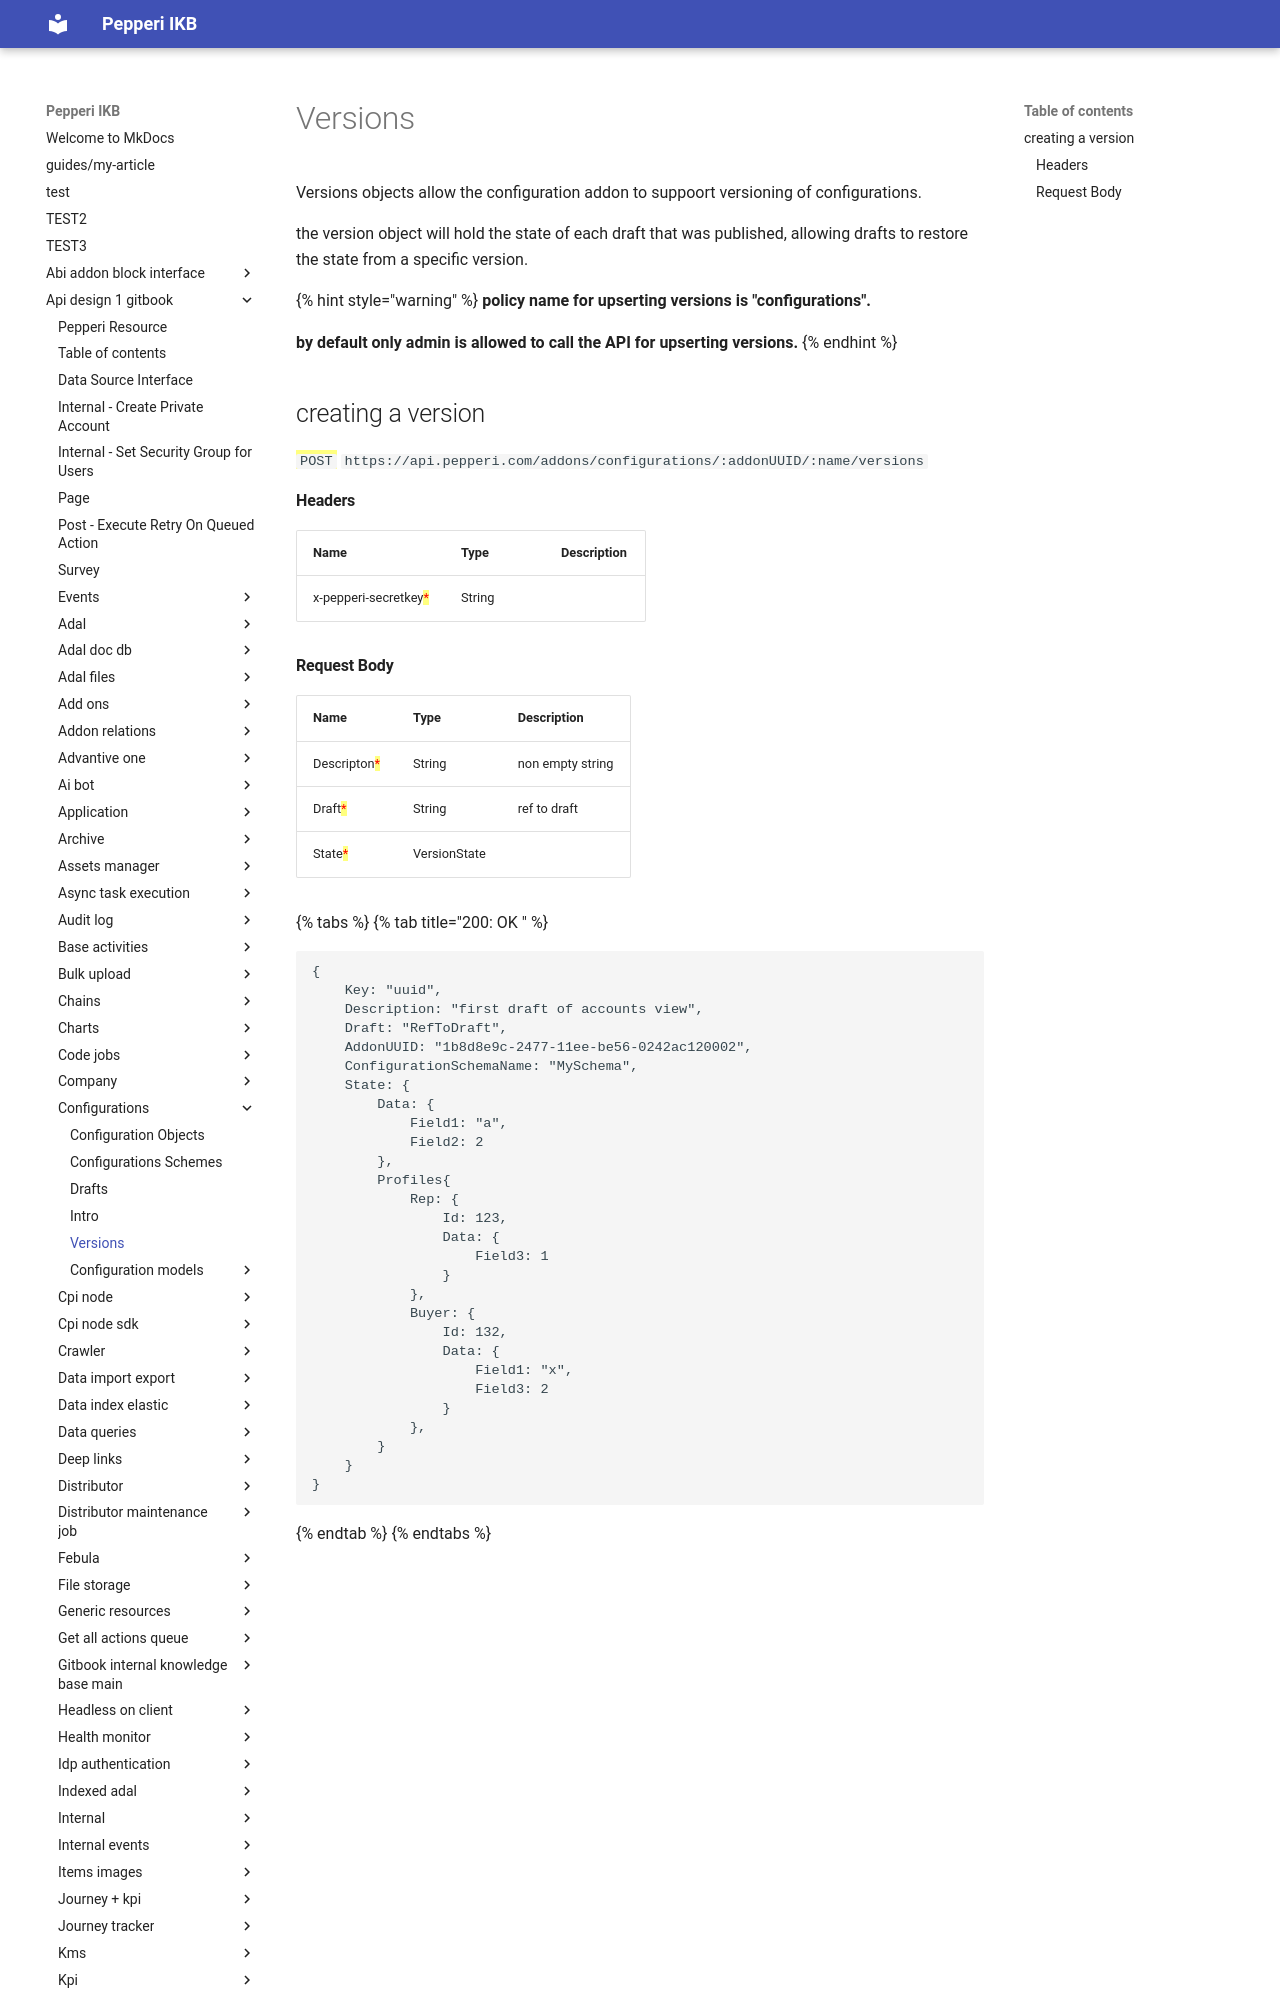

repository: AlinaSergeeva6/pepepri-docs · page: api-design-1-gitbook/configurations/versions/index.html · generator: mkdocs

---
description: standard pepperi resource, hold the state of darft object
---

# Versions

Versions objects allow the configuration addon to suppoort versioning of configurations.&#x20;

the version object will hold the state of each draft that was published, allowing drafts to restore the state from a specific version.



{% hint style="warning" %}
**policy name for upserting versions is "configurations".**&#x20;

**by default only admin is allowed to call the API for upserting versions.**
{% endhint %}

## creating a version

<mark style="color:green;">`POST`</mark> `https://api.pepperi.com/addons/configurations/:addonUUID/:name/versions`

#### Headers

| Name                                                  | Type   | Description |
| ----------------------------------------------------- | ------ | ----------- |
| x-pepperi-secretkey<mark style="color:red;">\*</mark> | String |             |
